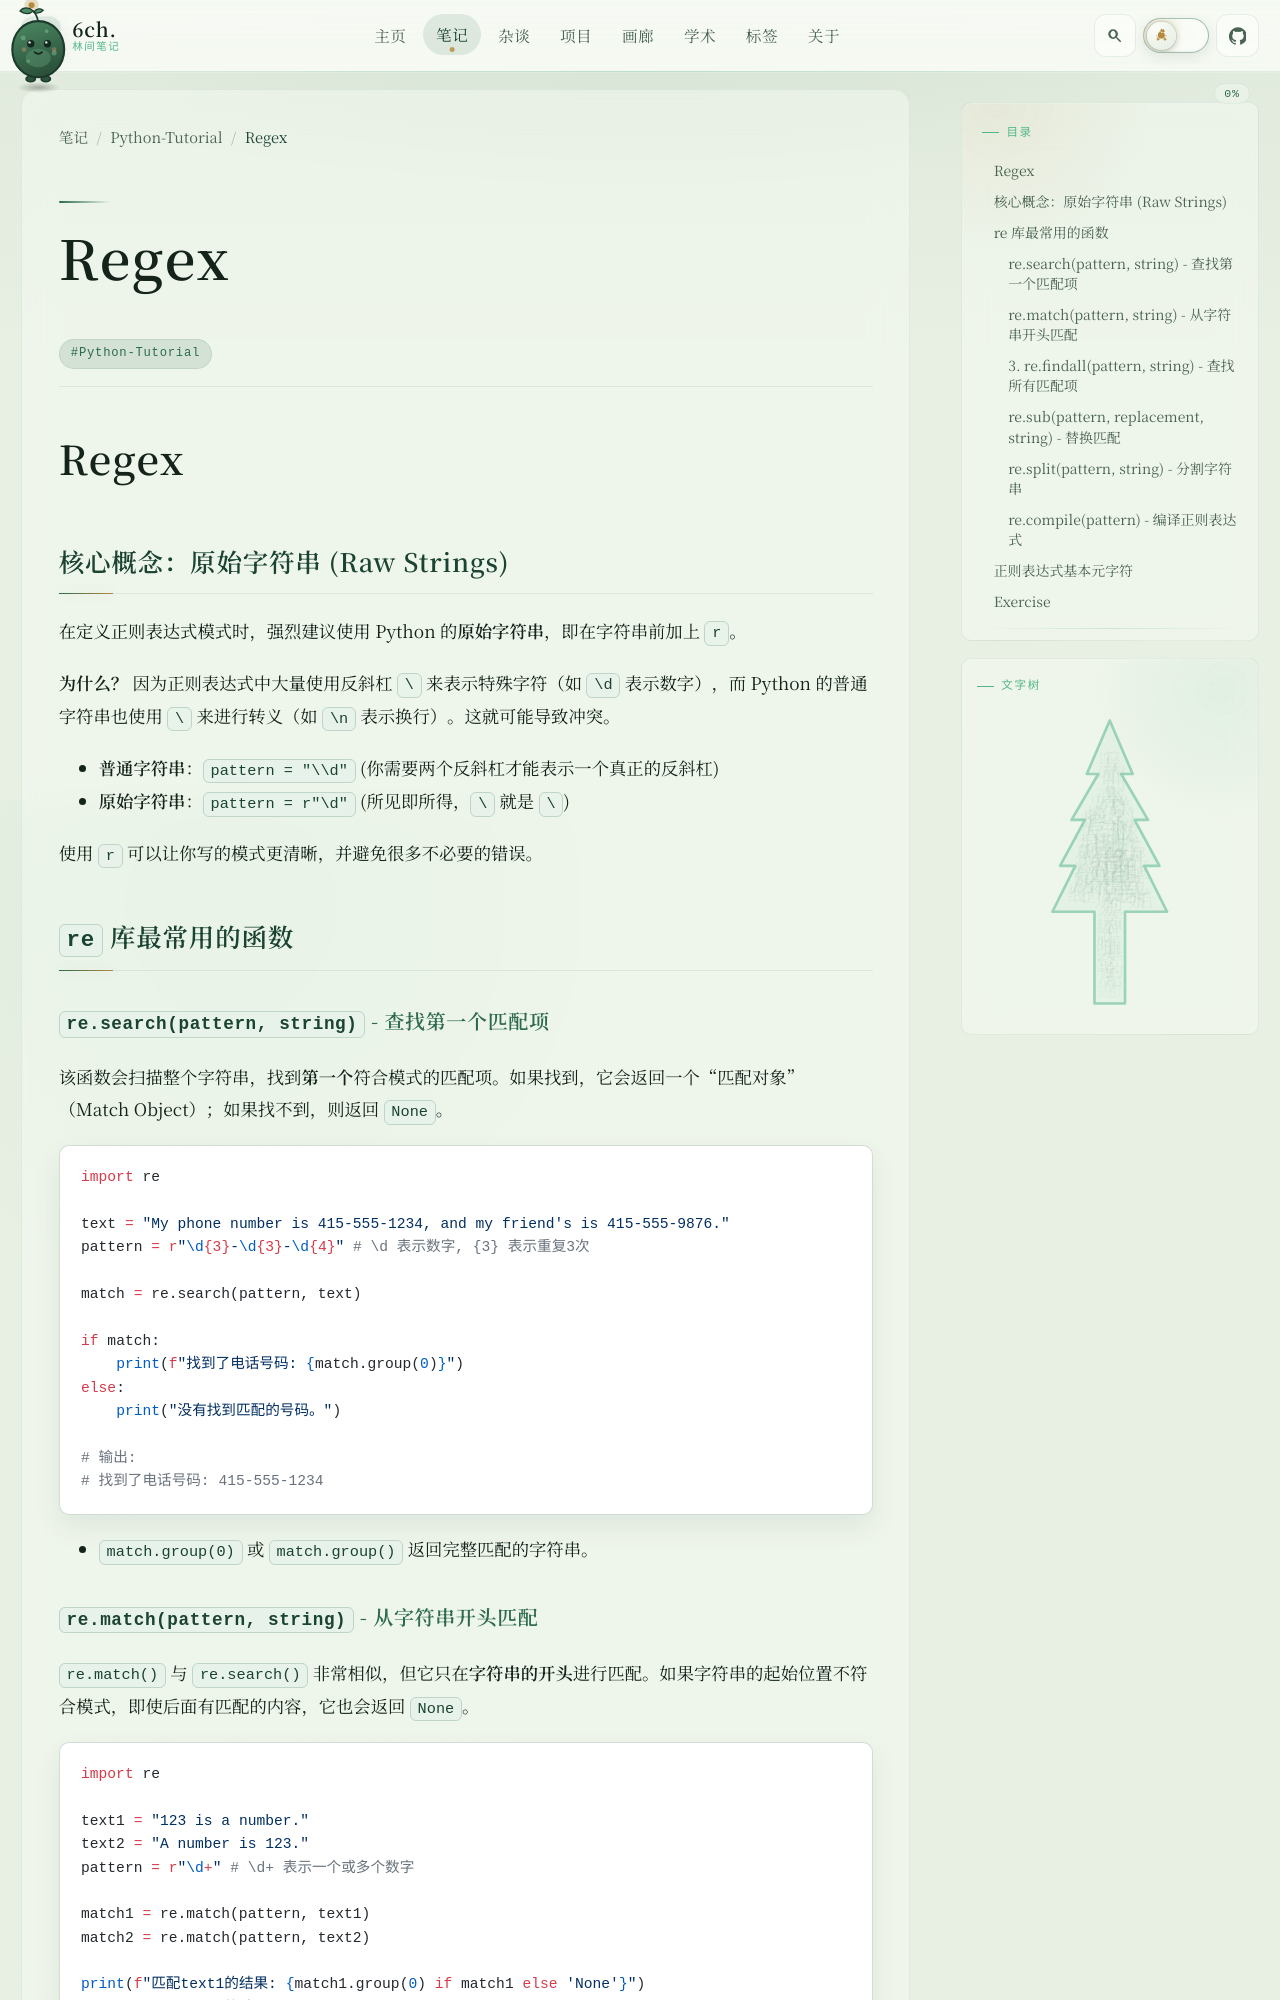

repository: 6chHenry/6chHenry.github.io · page: notes/Python-Tutorial/LearnRegex/index.html · generator: mkdocs

# Regex

## 核心概念：原始字符串 (Raw Strings)

在定义正则表达式模式时，强烈建议使用 Python 的**原始字符串**，即在字符串前加上 `r`。

**为什么？** 因为正则表达式中大量使用反斜杠 `\` 来表示特殊字符（如 `\d` 表示数字），而 Python 的普通字符串也使用 `\` 来进行转义（如 `\n` 表示换行）。这就可能导致冲突。

- **普通字符串**：`pattern = "\\d"` (你需要两个反斜杠才能表示一个真正的反斜杠)
- **原始字符串**：`pattern = r"\d"` (所见即所得，`\` 就是 `\`)

使用 `r` 可以让你写的模式更清晰，并避免很多不必要的错误。

## `re` 库最常用的函数

### `re.search(pattern, string)` - 查找第一个匹配项

该函数会扫描整个字符串，找到**第一个**符合模式的匹配项。如果找到，它会返回一个“匹配对象”（Match Object）；如果找不到，则返回 `None`。

```python
import re

text = "My phone number is 415-555-1234, and my friend's is 415-555-9876."
pattern = r"\d{3}-\d{3}-\d{4}" # \d 表示数字, {3} 表示重复3次

match = re.search(pattern, text)

if match:
    print(f"找到了电话号码: {match.group(0)}")
else:
    print("没有找到匹配的号码。")

# 输出:
# 找到了电话号码: 415-555-1234
```

- `match.group(0)` 或 `match.group()` 返回完整匹配的字符串。

### `re.match(pattern, string)` - 从字符串开头匹配

`re.match()` 与 `re.search()` 非常相似，但它只在**字符串的开头**进行匹配。如果字符串的起始位置不符合模式，即使后面有匹配的内容，它也会返回 `None`。

```python
import re

text1 = "123 is a number."
text2 = "A number is 123."
pattern = r"\d+" # \d+ 表示一个或多个数字

match1 = re.match(pattern, text1)
match2 = re.match(pattern, text2)

print(f"匹配text1的结果: {match1.group(0) if match1 else 'None'}")
print(f"匹配text2的结果: {match2.group(0) if match2 else 'None'}")

# 输出:
# 匹配text1的结果: 123
# 匹配text2的结果: None
```

### 3. `re.findall(pattern, string)` - 查找所有匹配项

这是非常有用的一个函数，它会找到字符串中**所有**符合模式的非重叠匹配项，并以**列表（list）** 的形式返回。

```python
import re

text = "Emails: user1@example.com, user2@test.com, user3@domain.org"
pattern = r"[\w.-]+@[\w.-]+\.[\w-]+" # 一个简单的邮件模式

emails = re.findall(pattern, text)
print(emails)

# 输出:
# ['user1@example.com', 'user2@test.com', 'user3@domain.org']
```
